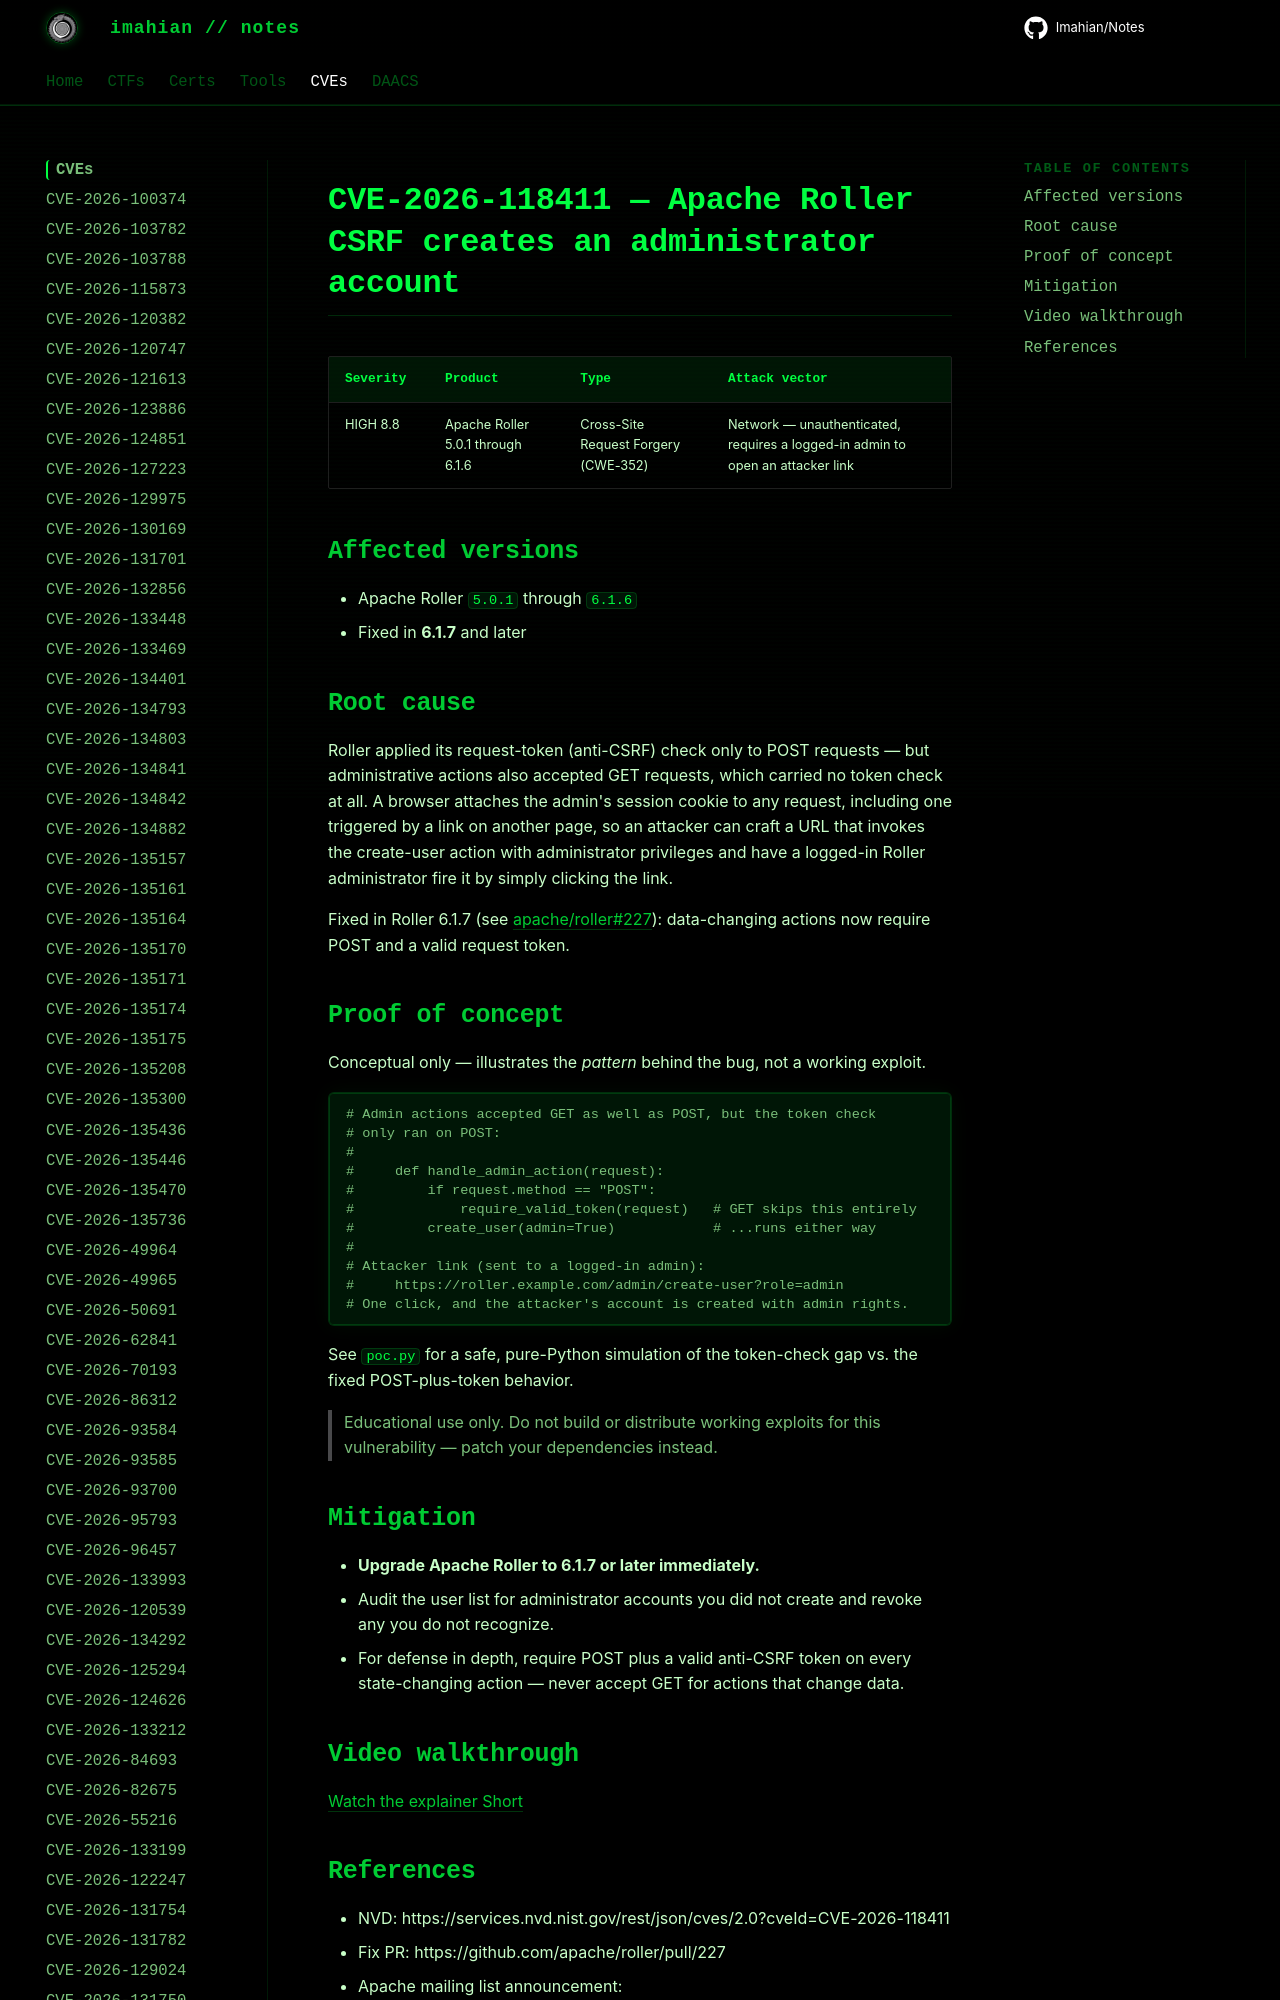

repository: Imahian/Notes · page: CVEs/CVE-2026-118411/index.html · generator: mkdocs

# CVE-2026-118411 — Apache Roller CSRF creates an administrator account

| Severity | Product | Type | Attack vector |
|---|---|---|---|
| HIGH 8.8 | Apache Roller 5.0.1 through 6.1.6 | Cross-Site Request Forge
